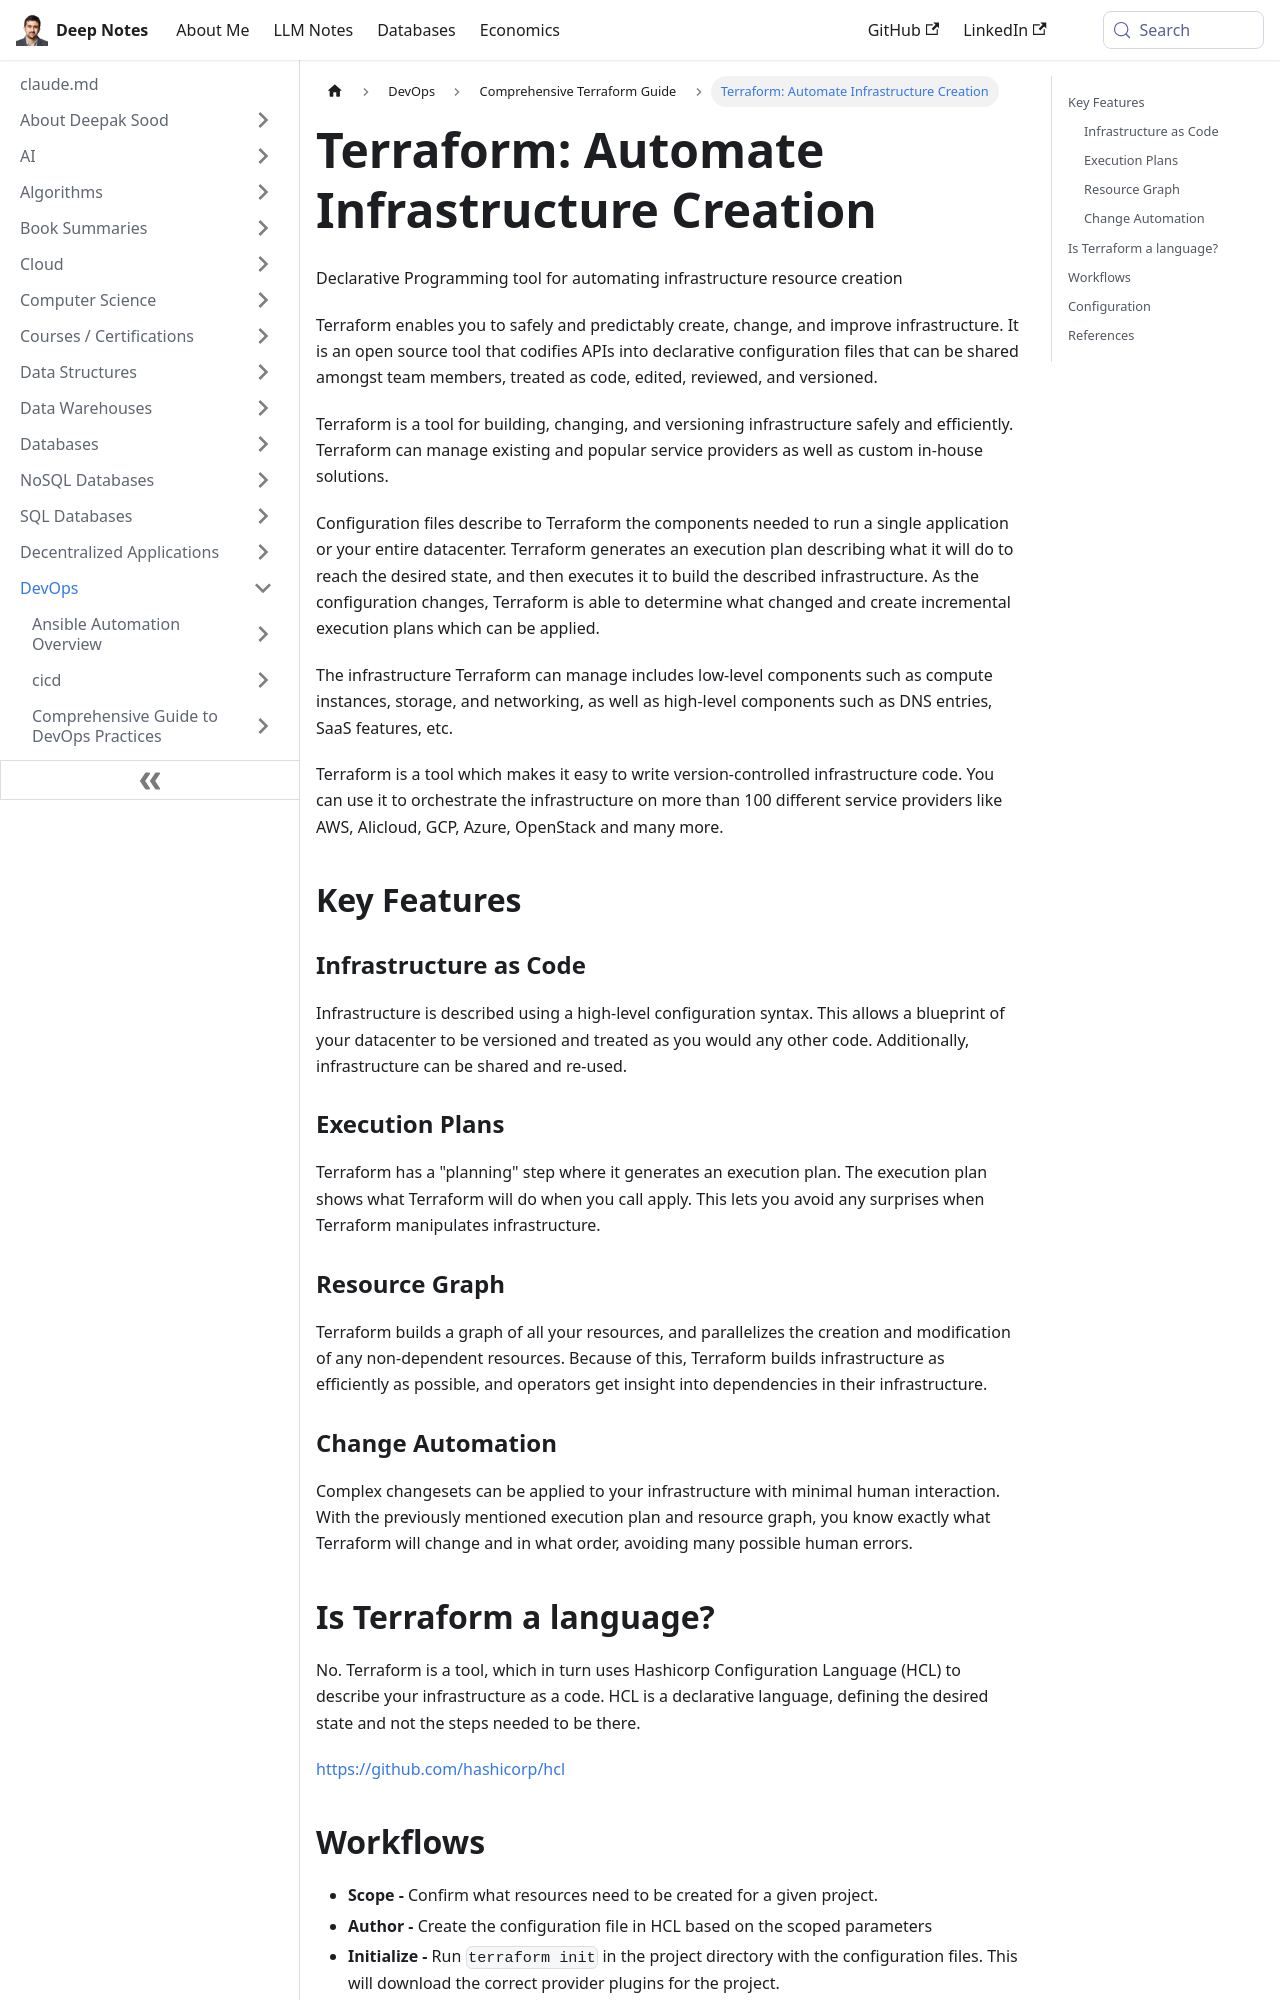

repository: deepaksood619/deepaksood619.github.io · page: devops/terraform/intro/index.html · generator: docusaurus

---
slug: /devops/terraform/intro
title: "Terraform: Automate Infrastructure Creation"
description: Use Terraform to safely manage and automate infrastructure resource creation with declarative configuration files.
created: 2023-03-05
updated: 2026-03-27
---
Declarative Programming tool for automating infrastructure resource creation

Terraform enables you to safely and predictably create, change, and improve infrastructure. It is an open source tool that codifies APIs into declarative configuration files that can be shared amongst team members, treated as code, edited, reviewed, and versioned.

Terraform is a tool for building, changing, and versioning infrastructure safely and efficiently. Terraform can manage existing and popular service providers as well as custom in-house solutions.

Configuration files describe to Terraform the components needed to run a single application or your entire datacenter. Terraform generates an execution plan describing what it will do to reach the desired state, and then executes it to build the described infrastructure. As the configuration changes, Terraform is able to determine what changed and create incremental execution plans which can be applied.

The infrastructure Terraform can manage includes low-level components such as compute instances, storage, and networking, as well as high-level components such as DNS entries, SaaS features, etc.

Terraform is a tool which makes it easy to write version-controlled infrastructure code. You can use it to orchestrate the infrastructure on more than 100 different service providers like AWS, Alicloud, GCP, Azure, OpenStack and many more.

## Key Features

### Infrastructure as Code

Infrastructure is described using a high-level configuration syntax. This allows a blueprint of your datacenter to be versioned and treated as you would any other code. Additionally, infrastructure can be shared and re-used.

### Execution Plans

Terraform has a "planning" step where it generates an execution plan. The execution plan shows what Terraform will do when you call apply. This lets you avoid any surprises when Terraform manipulates infrastructure.

### Resource Graph

Terraform builds a graph of all your resources, and parallelizes the creation and modification of any non-dependent resources. Because of this, Terraform builds infrastructure as efficiently as possible, and operators get insight into dependencies in their infrastructure.

### Change Automation

Complex changesets can be applied to your infrastructure with minimal human interaction. With the previously mentioned execution plan and resource graph, you know exactly what Terraform will change and in what order, avoiding many possible human errors.
